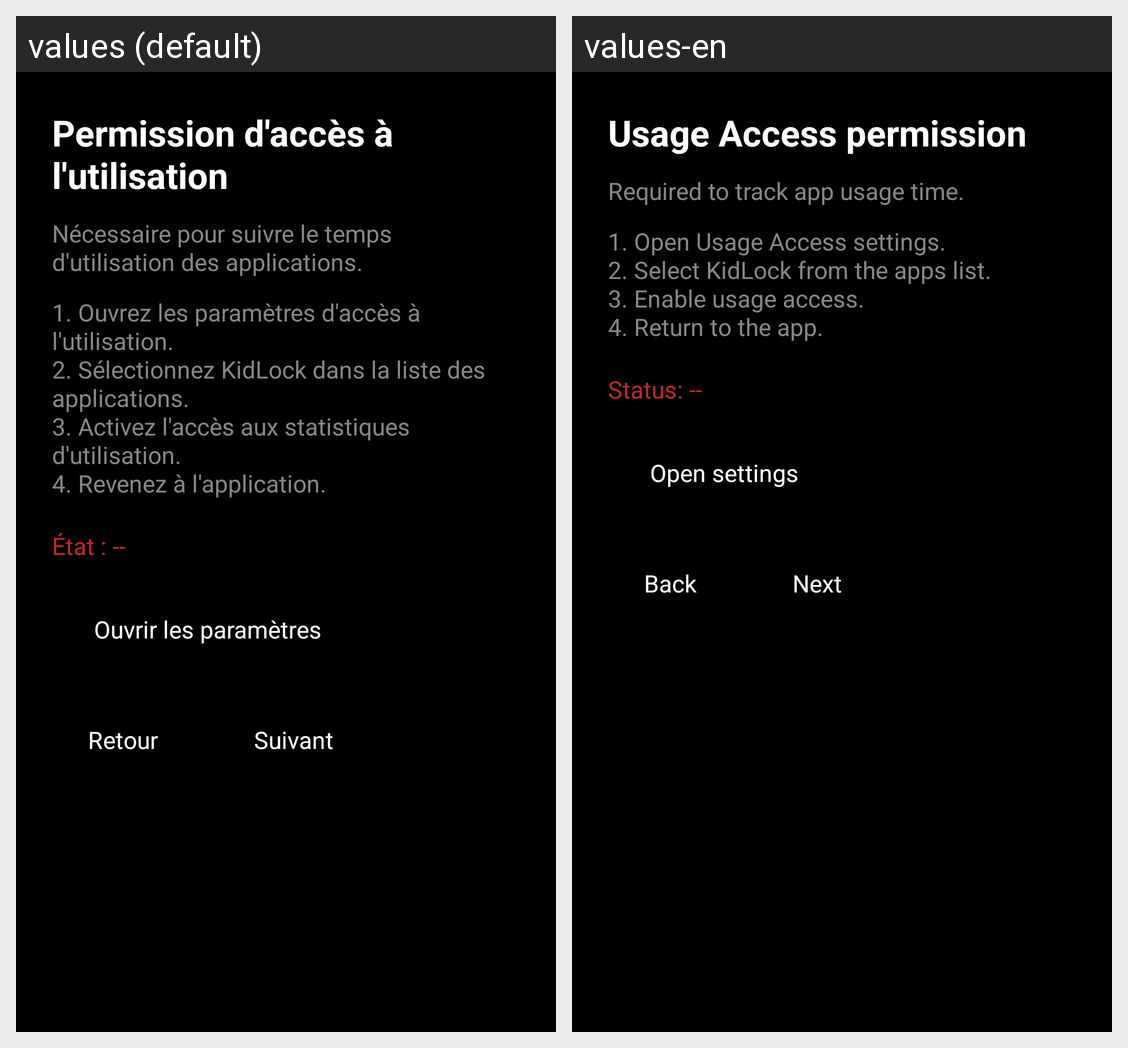

The Android screen above is rendered under two locales of the same app. Produce the string resources it draws, with the default and per-locale values.
Android screen res/layout/fragment_onboarding_usage_stats.xml rendered under 2 locales, left to right: values (default), values-en. Device: Nexus 5 (rendered at 1080×1920; each locale shown at half size, 540×960, under a caption strip naming it); theme Theme.KidLock.
Strings drawn on this screen, with the default value and each locale's value (text and hints the layout hard-codes, and strings that could not be matched under every locale, appear in the picture but are not listed):

onboarding_usage_stats_title
  values: Permission d'accès à l'utilisation
  values-en: Usage Access permission

onboarding_usage_stats_description
  values: Nécessaire pour suivre le temps d'utilisation des applications.
  values-en: Required to track app usage time.

onboarding_usage_stats_steps
  values: 1. Ouvrez les paramètres d'accès à l'utilisation.
      2. Sélectionnez KidLock dans la liste des applications.
      3. Activez l'accès aux statistiques d'utilisation.
      4. Revenez à l'application.
  values-en: 1. Open Usage Access settings.
      2. Select KidLock from the apps list.
      3. Enable usage access.
      4. Return to the app.

onboarding_usage_stats_status_placeholder
  values: État : --
  values-en: Status: --

onboarding_open_settings
  values: Ouvrir les paramètres
  values-en: Open settings

onboarding_back
  values: Retour
  values-en: Back

onboarding_next
  values: Suivant
  values-en: Next
